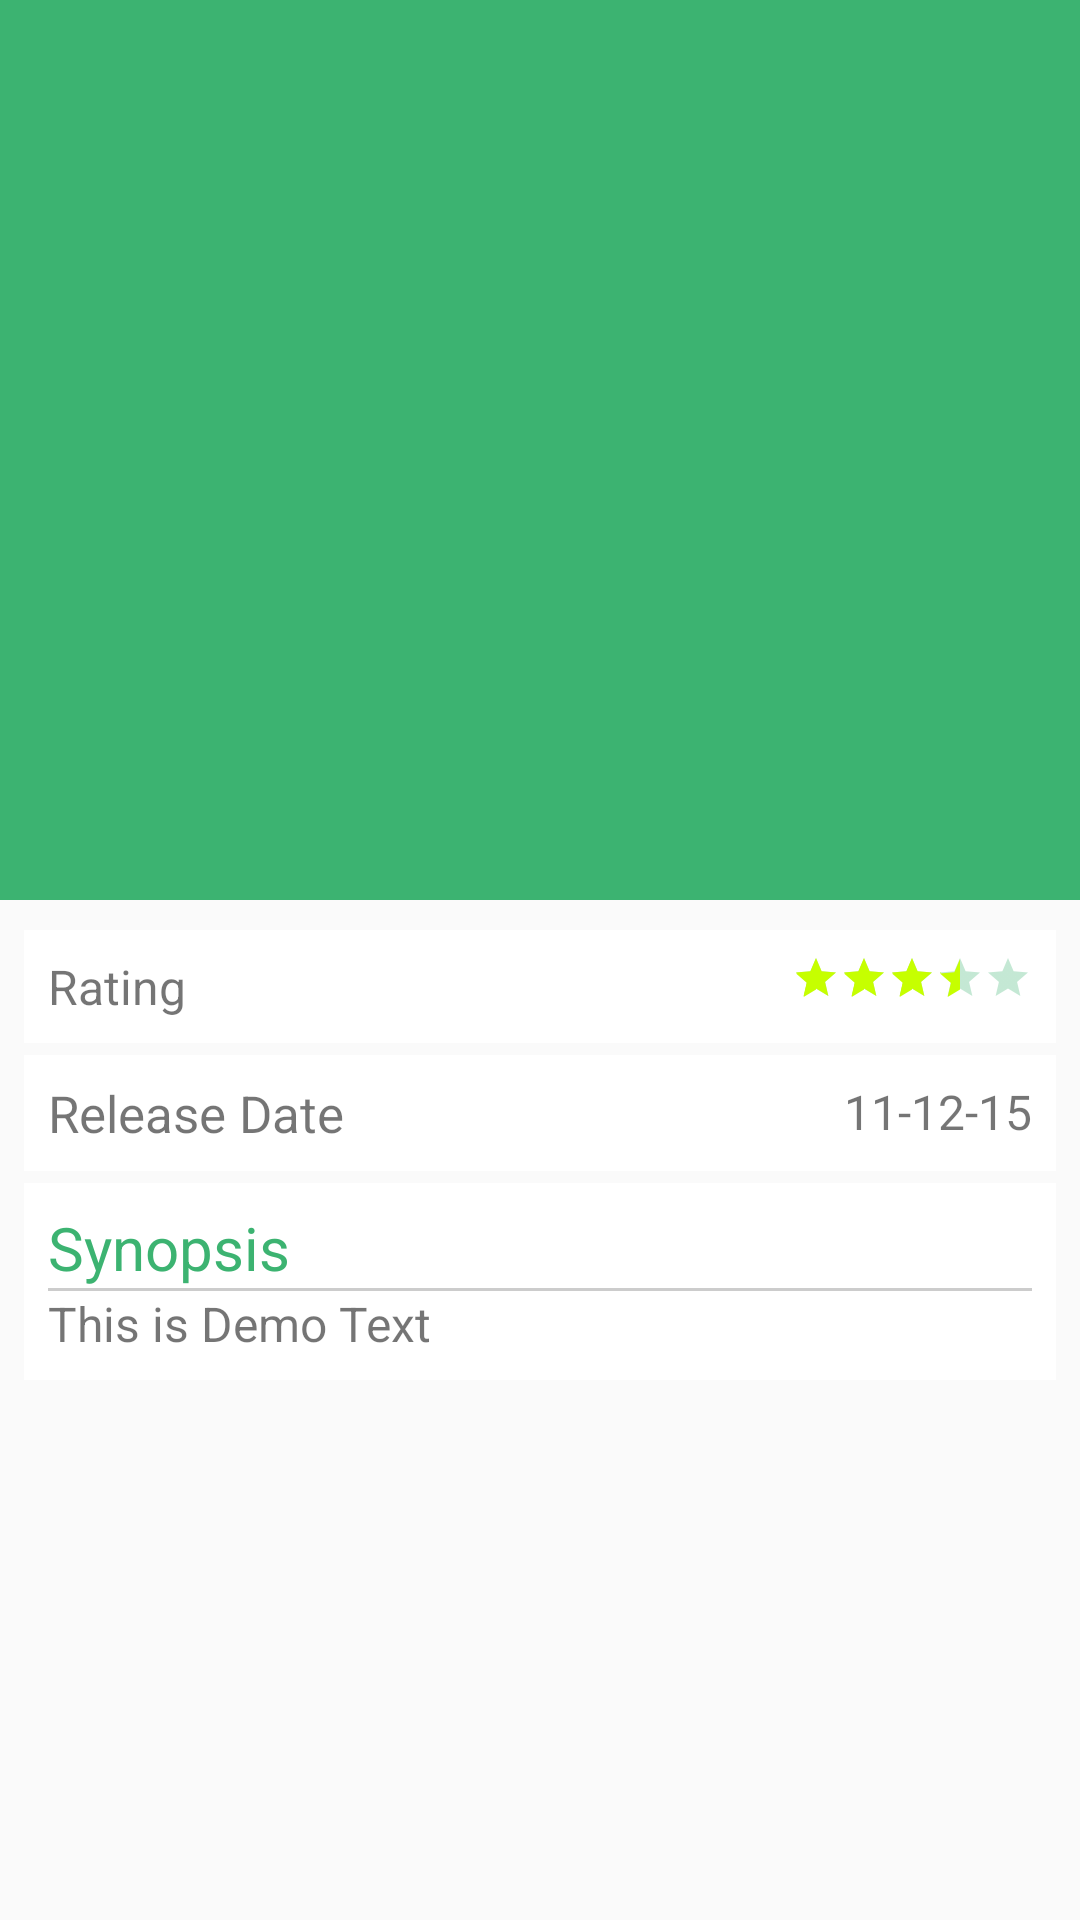

Layout XML and referenced resources for this Android screen:
<!-- AndroidManifest.xml: application theme AppTheme -->
<!-- res/layout/activity_movie_detail.xml -->
<?xml version="1.0" encoding="utf-8"?>
<android.support.design.widget.CoordinatorLayout xmlns:android="http://schemas.android.com/apk/res/android"
    xmlns:app="http://schemas.android.com/apk/res-auto"
    xmlns:tools="http://schemas.android.com/tools"
    android:id="@+id/parent_layout"
    android:layout_width="match_parent"
    android:layout_height="match_parent"
    tools:context="com.paprbit.popularmovies.MovieDetailActivity">

    <android.support.design.widget.AppBarLayout
        android:layout_width="match_parent"
        android:layout_height="wrap_content"
        android:fitsSystemWindows="true"
        android:theme="@style/ThemeOverlay.AppCompat.Dark.ActionBar">

        <android.support.design.widget.CollapsingToolbarLayout
            android:id="@+id/collapsing_toolbar"
            android:layout_width="match_parent"
            android:layout_height="match_parent"
            android:fitsSystemWindows="true"
            app:contentScrim="?attr/colorPrimary"
            app:expandedTitleMarginEnd="64dp"
            app:expandedTitleMarginStart="12dp"
            app:layout_scrollFlags="scroll|exitUntilCollapsed">

            <ImageView
                android:id="@+id/detail_image_view"
                android:layout_width="match_parent"
                android:layout_height="300dp"
                android:minHeight="100dp"
                android:scaleType="centerCrop"
                android:transitionName="@string/activity_image_trans"
                app:layout_collapseMode="parallax" />

            <android.support.v7.widget.Toolbar
                android:id="@+id/toolbar"
                android:layout_width="match_parent"
                android:layout_height="?attr/actionBarSize"
                app:layout_collapseMode="pin"
                app:layout_scrollFlags="scroll|enterAlways"></android.support.v7.widget.Toolbar>


        </android.support.design.widget.CollapsingToolbarLayout>

    </android.support.design.widget.AppBarLayout>

    <FrameLayout
        android:layout_width="match_parent"
        android:layout_height="match_parent"
        android:background="@null"
        android:padding="8dp"
        app:layout_behavior="@string/appbar_scrolling_view_behavior">

        <android.support.v4.widget.NestedScrollView
            android:id="@+id/scroll"
            android:layout_width="match_parent"
            android:layout_height="match_parent"
            android:clipToPadding="false"
            app:layout_behavior="@string/appbar_scrolling_view_behavior">

            <LinearLayout
                android:layout_width="match_parent"
                android:layout_height="match_parent"
                android:background="@null"
                android:orientation="vertical">

                <RelativeLayout
                    android:layout_width="match_parent"
                    android:layout_height="wrap_content"
                    android:layout_marginBottom="2dp"
                    android:layout_marginTop="2dp"
                    android:background="@android:color/white"
                    android:padding="8dp">

                    <TextView
                        android:layout_width="wrap_content"
                        android:layout_height="wrap_content"
                        android:layout_alignParentLeft="true"
                        android:text="@string/rating_title"
                        android:textSize="16sp" />

                    <RatingBar
                        android:id="@+id/rating"
                        style="@style/Widget.AppCompat.RatingBar.Small"
                        android:layout_width="wrap_content"
                        android:layout_height="wrap_content"
                        android:layout_alignParentRight="true"
                        android:isIndicator="true"
                        android:numStars="5"
                        android:rating="3.124"
                        android:stepSize="0.1"
                        android:theme="@style/RatingBar" />
                </RelativeLayout>

                <RelativeLayout
                    android:layout_width="match_parent"
                    android:layout_height="wrap_content"
                    android:layout_marginBottom="2dp"
                    android:layout_marginTop="2dp"
                    android:background="@android:color/white"
                    android:padding="8dp">

                    <TextView
                        android:layout_width="wrap_content"
                        android:layout_height="wrap_content"
                        android:layout_alignParentLeft="true"
                        android:text="@string/release_date_title"
                        android:textSize="17sp" />

                    <TextView
                        android:id="@+id/detail_tv_date"
                        android:layout_width="wrap_content"
                        android:layout_height="wrap_content"
                        android:layout_alignParentRight="true"
                        android:text="11-12-15"
                        android:textSize="16sp" />

                </RelativeLayout>

                <LinearLayout
                    android:layout_width="match_parent"
                    android:layout_height="wrap_content"
                    android:layout_marginBottom="2dp"
                    android:layout_marginTop="2dp"
                    android:background="@android:color/white"
                    android:orientation="vertical"
                    android:padding="8dp">

                    <TextView
                        android:layout_width="wrap_content"
                        android:layout_height="wrap_content"
                        android:layout_alignParentLeft="true"
                        android:text="@string/synopsis_title"
                        android:textColor="@color/colorPrimary"
                        android:textSize="20sp" />

                    <View
                        android:layout_width="match_parent"
                        android:layout_height="1dp"
                        android:background="#33000000"
                        android:padding="4dp" />

                    <TextView
                        android:id="@+id/detail_tv_overview"
                        android:layout_width="wrap_content"
                        android:layout_height="wrap_content"
                        android:layout_alignParentLeft="true"
                        android:text="This is Demo Text"
                        android:textSize="16sp" />
                </LinearLayout>


            </LinearLayout>

        </android.support.v4.widget.NestedScrollView>


    </FrameLayout>
</android.support.design.widget.CoordinatorLayout>
<!-- resources referenced by this layout -->
<resources>
  <color name="colorPrimary">#3cb371</color>
  <string name="activity_image_trans">custom_share_element_transition</string>
  <string name="rating_title">Rating</string>
  <string name="release_date_title">Release Date</string>
  <string name="synopsis_title">Synopsis</string>
  <style name="RatingBar" parent="Theme.AppCompat">
          <item name="colorControlNormal">@color/colorPrimary</item>
          <item name="colorControlActivated">@color/colorAccent</item>
      </style>
  <style name="AppTheme" parent="Base.AppTheme" />
  <color name="colorAccent">#C6FF00</color>
  <style name="Base.AppTheme" parent="Theme.AppCompat.Light.NoActionBar">
          
          <item name="colorPrimary">@color/colorPrimary</item>
          <item name="colorPrimaryDark">@color/colorPrimaryDark</item>
          <item name="colorAccent">@color/colorAccent</item>
      </style>
  <color name="colorPrimaryDark">#33b379</color>
</resources>
